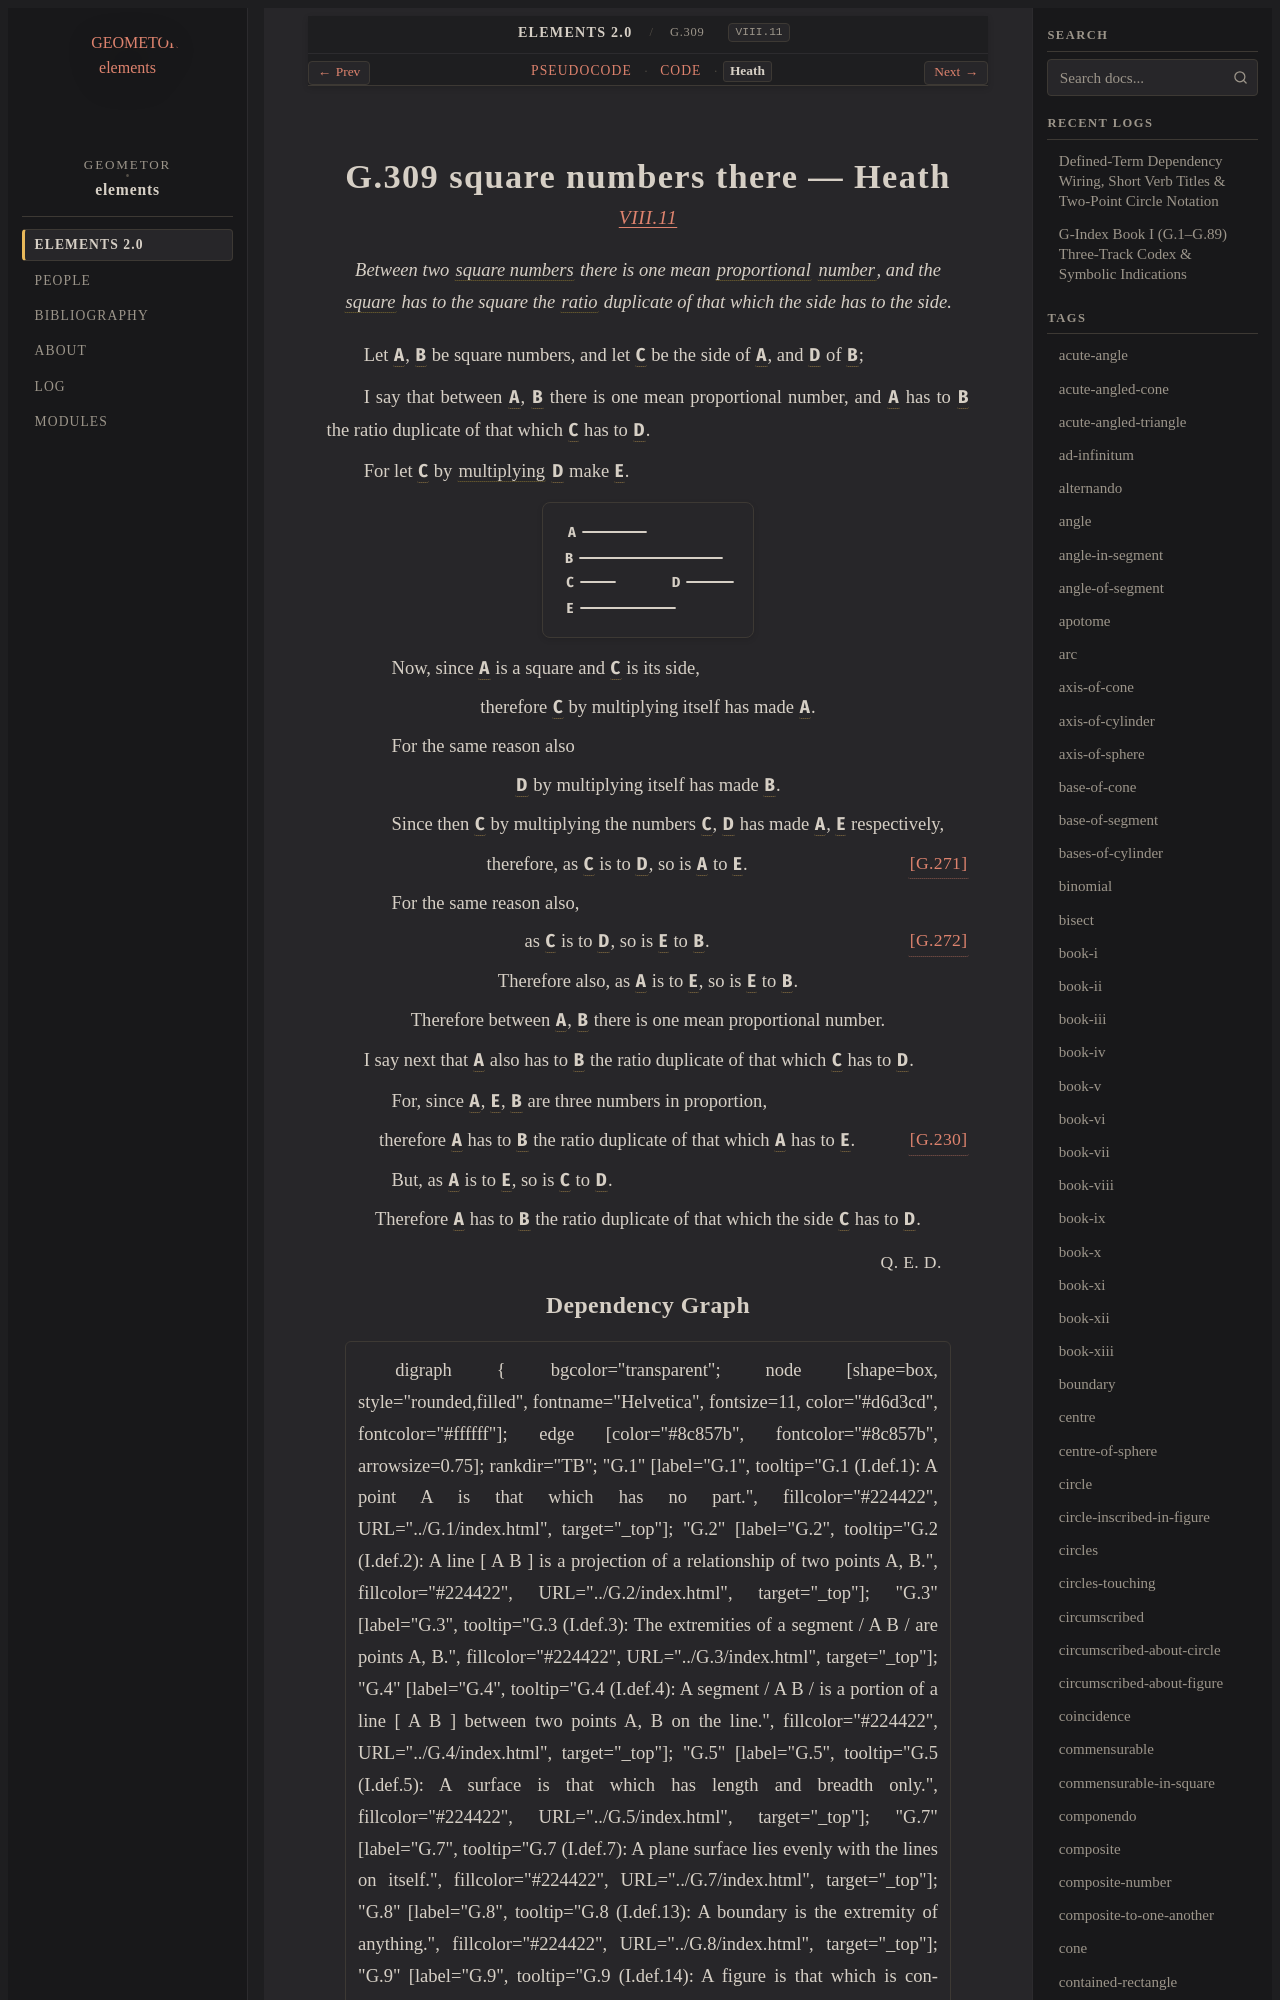

repository: geometor/elements · page: elements2/G.309/heath.html · generator: sphinx

:canonical_id: G.309
:original_id: VIII.11
:title: G.309 square numbers there
:volume: II
:book: VIII
:type: prop

G.309 square numbers there — Heath
==================================

.. rubric:: `VIII.11 <https://geometor.github.io/euclid/heath/volume_II/book_viii/propositions/11/>`_

.. enunciation::

   Between two :term:`square numbers <G.308>` there is one mean :term:`proportional <G.180>` :term:`number <G.248>`, and the :term:`square <G.63>` has to the square the :term:`ratio <G.173>` duplicate of that which the side has to the side.

Let :g:`A <g1:A>`, :g:`B <g1:B>` be square numbers, and let :g:`C <g1:C>` be the side of :g:`A <g1:A>`, and :g:`D <g1:D>` of :g:`B <g1:B>`;

I say that between :g:`A <g1:A>`, :g:`B <g1:B>` there is one mean proportional number, and :g:`A <g1:A>` has to :g:`B <g1:B>` the ratio duplicate of that which :g:`C <g1:C>` has to :g:`D <g1:D>`.

For let :g:`C <g1:C>` by :term:`multiplying <G.269>` :g:`D <g1:D>` make :g:`E <g1:E>`.

.. picture:: g1.svg
   :alt: Book VIII, Proposition 11

.. subclause::

   Now, since :g:`A <g1:A>` is a square and :g:`C <g1:C>` is its side,

.. assertion::

   therefore :g:`C <g1:C>` by multiplying itself has made :g:`A <g1:A>`.

.. subclause::

   For the same reason also

.. assertion::

   :g:`D <g1:D>` by multiplying itself has made :g:`B <g1:B>`.

.. subclause::

   Since then :g:`C <g1:C>` by multiplying the numbers :g:`C <g1:C>`, :g:`D <g1:D>` has made :g:`A <g1:A>`, :g:`E <g1:E>` respectively,

.. assertion:: [G.271] <G.271>

   therefore, as :g:`C <g1:C>` is to :g:`D <g1:D>`, so is :g:`A <g1:A>` to :g:`E <g1:E>`.

.. subclause::

   For the same reason also,

.. assertion:: [G.272] <G.272>

   as :g:`C <g1:C>` is to :g:`D <g1:D>`, so is :g:`E <g1:E>` to :g:`B <g1:B>`.

.. assertion::

   Therefore also, as :g:`A <g1:A>` is to :g:`E <g1:E>`, so is :g:`E <g1:E>` to :g:`B <g1:B>`.

.. assertion::

   Therefore between :g:`A <g1:A>`, :g:`B <g1:B>` there is one mean proportional number.

I say next that :g:`A <g1:A>` also has to :g:`B <g1:B>` the ratio duplicate of that which :g:`C <g1:C>` has to :g:`D <g1:D>`.

.. subclause::

   For, since :g:`A <g1:A>`, :g:`E <g1:E>`, :g:`B <g1:B>` are three numbers in proportion,

.. assertion::

   therefore :g:`A <g1:A>` has to :g:`B <g1:B>` the ratio duplicate of that which :g:`A <g1:A>` has to :g:`E <g1:E>`. :just:`[G.230] <G.230>`

.. subclause::

   But, as :g:`A <g1:A>` is to :g:`E <g1:E>`, so is :g:`C <g1:C>` to :g:`D <g1:D>`.

.. assertion::

   Therefore :g:`A <g1:A>` has to :g:`B <g1:B>` the ratio duplicate of that which the side :g:`C <g1:C>` has to :g:`D <g1:D>`.

.. qed::

   :just:`Q. E. D.`
